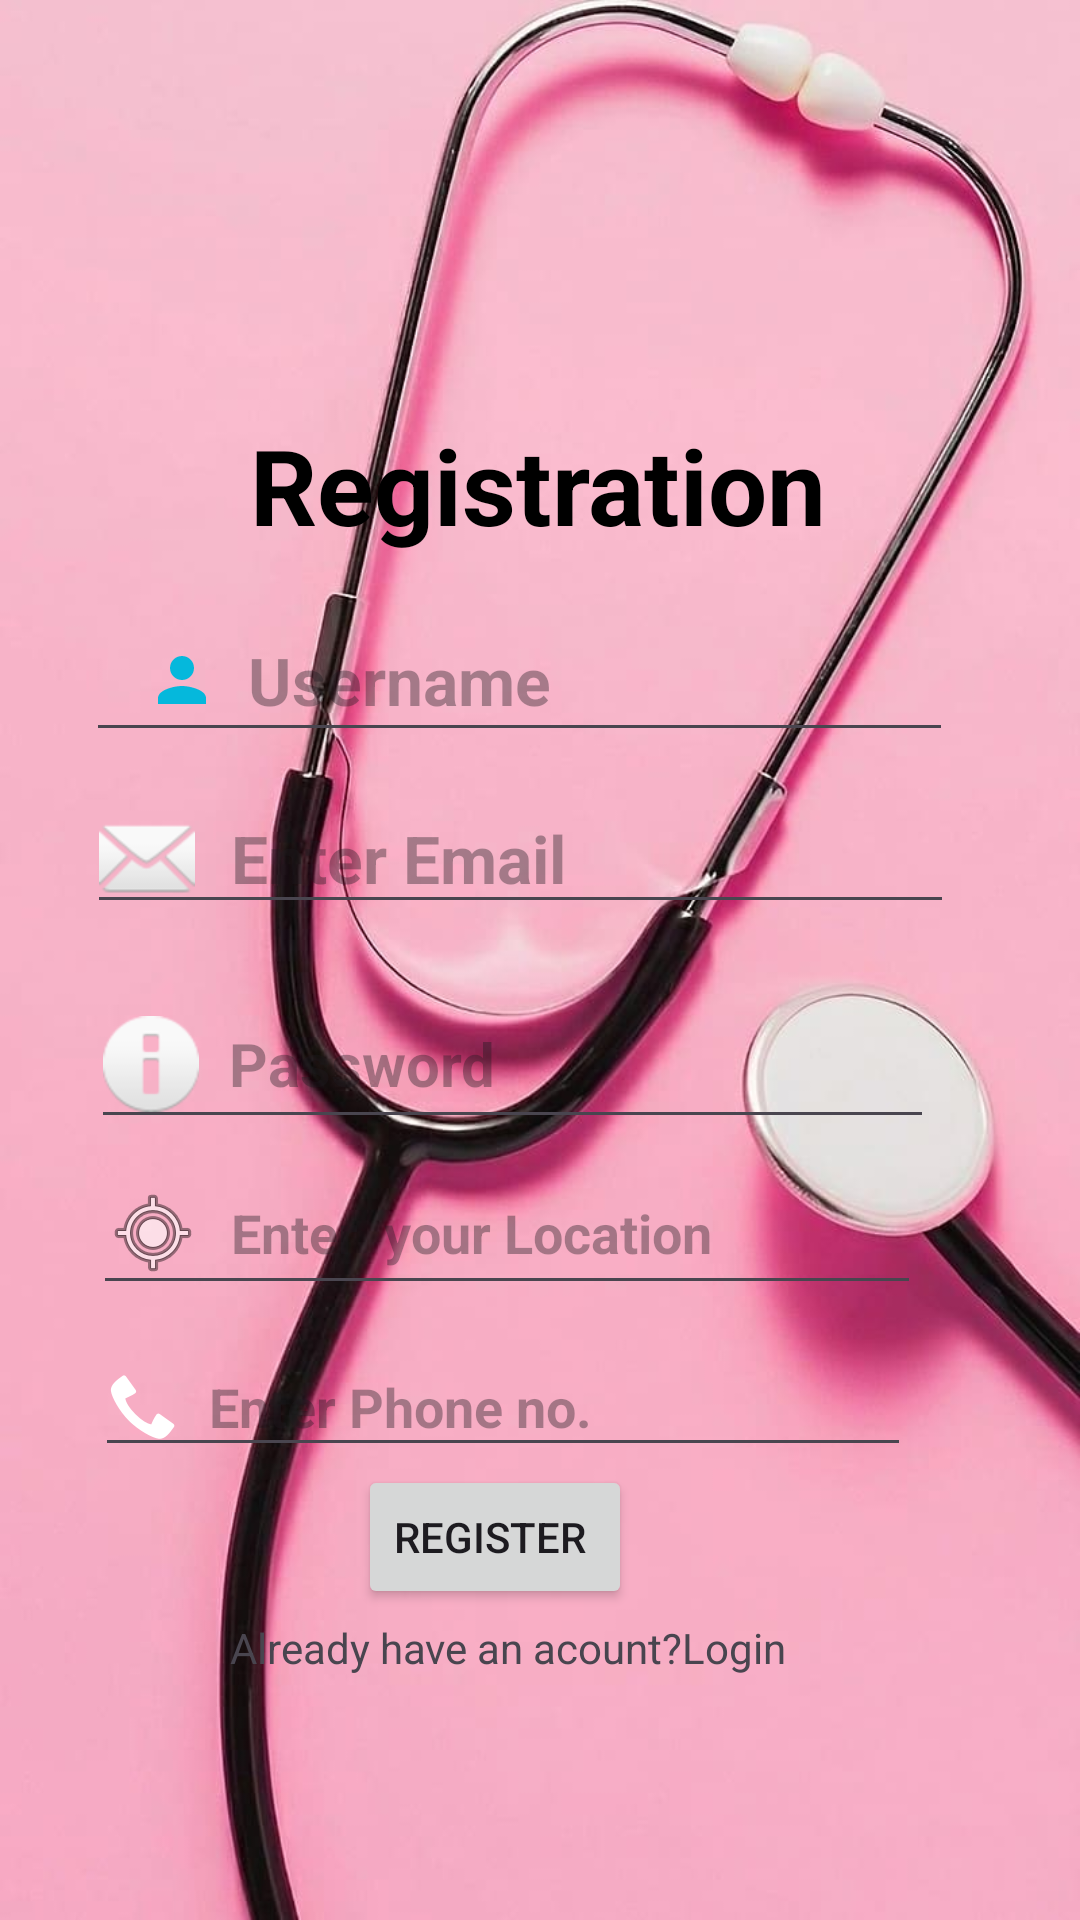

Android layout source for this screen:
<!-- AndroidManifest.xml: application theme Theme.CONNECT -->
<!-- res/layout/activity_register.xml -->
<?xml version="1.0" encoding="utf-8"?>
<androidx.constraintlayout.widget.ConstraintLayout xmlns:android="http://schemas.android.com/apk/res/android"
    xmlns:app="http://schemas.android.com/apk/res-auto"
    xmlns:tools="http://schemas.android.com/tools"
    android:id="@+id/main"
    android:layout_width="match_parent"
    android:layout_height="match_parent"
    android:background="@drawable/pinkbg"

    tools:context=".Register">


    <TextView
        android:id="@+id/textView2"
        android:layout_width="wrap_content"
        android:layout_height="wrap_content"
        android:text="Registration"
        android:textColor="#000000"
        android:textSize="35sp"
        android:textStyle="bold"

        app:layout_constraintBottom_toBottomOf="parent"
        app:layout_constraintEnd_toEndOf="parent"
        app:layout_constraintHorizontal_bias="0.497"
        app:layout_constraintStart_toStartOf="parent"
        app:layout_constraintTop_toTopOf="parent"
        app:layout_constraintVertical_bias="0.233" />

    <EditText
        android:id="@+id/editRegisterText"
        android:layout_width="289dp"
        android:layout_height="51dp"
        android:drawableLeft="@drawable/baseline_person_24"
        android:drawablePadding="10dp"
        android:ems="10"
        android:hint="Username"
        android:textStyle="bold"

        android:inputType="text"
        android:paddingLeft="20dp"
        android:paddingTop="10dp"
        android:paddingRight="10dp"
        android:textColor="#000000"
        android:textSize="22sp"


        app:layout_constraintBottom_toBottomOf="parent"
        app:layout_constraintEnd_toEndOf="parent"
        app:layout_constraintHorizontal_bias="0.405"
        app:layout_constraintStart_toStartOf="parent"
        app:layout_constraintTop_toTopOf="parent"
        app:layout_constraintVertical_bias="0.339" />

    <EditText
        android:id="@+id/editTextTextPassword"
        android:layout_width="281dp"
        android:layout_height="53dp"
        android:drawableLeft="@android:drawable/ic_dialog_info"
        android:drawablePadding="10dp"
        android:ems="10"
        android:hint="Password"
        android:inputType="textPassword"
        android:textSize="20sp"
        android:textStyle="bold"
        app:layout_constraintBottom_toBottomOf="parent"
        app:layout_constraintEnd_toEndOf="parent"
        app:layout_constraintHorizontal_bias="0.384"
        app:layout_constraintStart_toStartOf="parent"
        app:layout_constraintTop_toTopOf="@+id/editTextRegisterEmailAddress"
        app:layout_constraintVertical_bias="0.201" />

    <TextView
        android:id="@+id/RegistertextView3"
        android:layout_width="wrap_content"
        android:layout_height="wrap_content"
        android:text="Already have an acount?Login"
        app:layout_constraintBottom_toBottomOf="parent"
        app:layout_constraintEnd_toEndOf="parent"
        app:layout_constraintHorizontal_bias="0.439"
        app:layout_constraintStart_toStartOf="parent"
        app:layout_constraintTop_toTopOf="parent"
        app:layout_constraintVertical_bias="0.869" />

    <EditText
        android:id="@+id/editTextRegisterEmailAddress"
        android:layout_width="289dp"
        android:layout_height="47dp"
        android:drawableLeft="@android:drawable/ic_dialog_email"
        android:drawablePadding="12dp"
        android:ems="10"
        android:hint="Enter Email"
        android:inputType="textEmailAddress"
        android:textSize="22sp"
        android:textStyle="bold"
        app:layout_constraintBottom_toBottomOf="parent"
        app:layout_constraintEnd_toEndOf="parent"
        app:layout_constraintHorizontal_bias="0.409"
        app:layout_constraintStart_toStartOf="parent"
        app:layout_constraintTop_toTopOf="parent"
        app:layout_constraintVertical_bias="0.44" />

    <EditText
        android:id="@+id/editRegisterText4"
        android:layout_width="276dp"
        android:layout_height="51dp"
        android:drawableLeft="@android:drawable/ic_menu_mylocation"
        android:drawablePadding="10dp"
        android:ems="10"
        android:hint="Enter  your Location"
        android:inputType="text"
        android:textStyle="bold"
        app:layout_constraintBottom_toBottomOf="parent"
        app:layout_constraintEnd_toEndOf="parent"
        app:layout_constraintHorizontal_bias="0.37"
        app:layout_constraintStart_toStartOf="parent"
        app:layout_constraintTop_toTopOf="parent"
        app:layout_constraintVertical_bias="0.652" />

    <EditText
        android:id="@+id/editRegsterPhoneno"
        android:layout_width="272dp"
        android:layout_height="43dp"
        android:drawableLeft="@android:drawable/stat_sys_phone_call"
        android:drawablePadding="10dp"
        android:ems="10"
        android:hint="Enter Phone no."
        android:inputType="number"
        android:textStyle="bold"
        app:layout_constraintBottom_toBottomOf="parent"
        app:layout_constraintEnd_toEndOf="parent"
        app:layout_constraintHorizontal_bias="0.359"
        app:layout_constraintStart_toStartOf="parent"
        app:layout_constraintTop_toTopOf="parent"
        app:layout_constraintVertical_bias="0.747" />

    <Button
        android:id="@+id/Registerbutton2"
        android:layout_width="wrap_content"
        android:layout_height="wrap_content"
        android:text="Register "
        app:layout_constraintBottom_toBottomOf="parent"
        app:layout_constraintEnd_toEndOf="parent"
        app:layout_constraintHorizontal_bias="0.444"
        app:layout_constraintStart_toStartOf="parent"
        app:layout_constraintTop_toTopOf="parent"
        app:layout_constraintVertical_bias="0.825" />
    <ProgressBar
        android:id="@+id/progressBar"
        android:layout_width="wrap_content"
        android:layout_height="wrap_content"
        android:layout_centerInParent="true"
        android:visibility="gone"
        tools:ignore="MissingConstraints" />

</androidx.constraintlayout.widget.ConstraintLayout>
<!-- resources referenced by this layout -->
<resources>
  <!-- drawable baseline_person_24 (drawable) -->
  <vector xmlns:android="http://schemas.android.com/apk/res/android" android:height="24dp" android:tint="#05B8DC" android:viewportHeight="24" android:viewportWidth="24" android:width="24dp">
        
      <path android:fillColor="@android:color/white" android:pathData="M12,12c2.21,0 4,-1.79 4,-4s-1.79,-4 -4,-4 -4,1.79 -4,4 1.79,4 4,4zM12,14c-2.67,0 -8,1.34 -8,4v2h16v-2c0,-2.66 -5.33,-4 -8,-4z"/>
      
  </vector>
  <!-- drawable pinkbg: jpg bitmap (drawable, 47351 bytes) -->
  <style name="Theme.CONNECT" parent="Base.Theme.CONNECT" />
  <style name="Base.Theme.CONNECT" parent="Theme.Material3.DayNight.NoActionBar">
          
          
      </style>
</resources>
